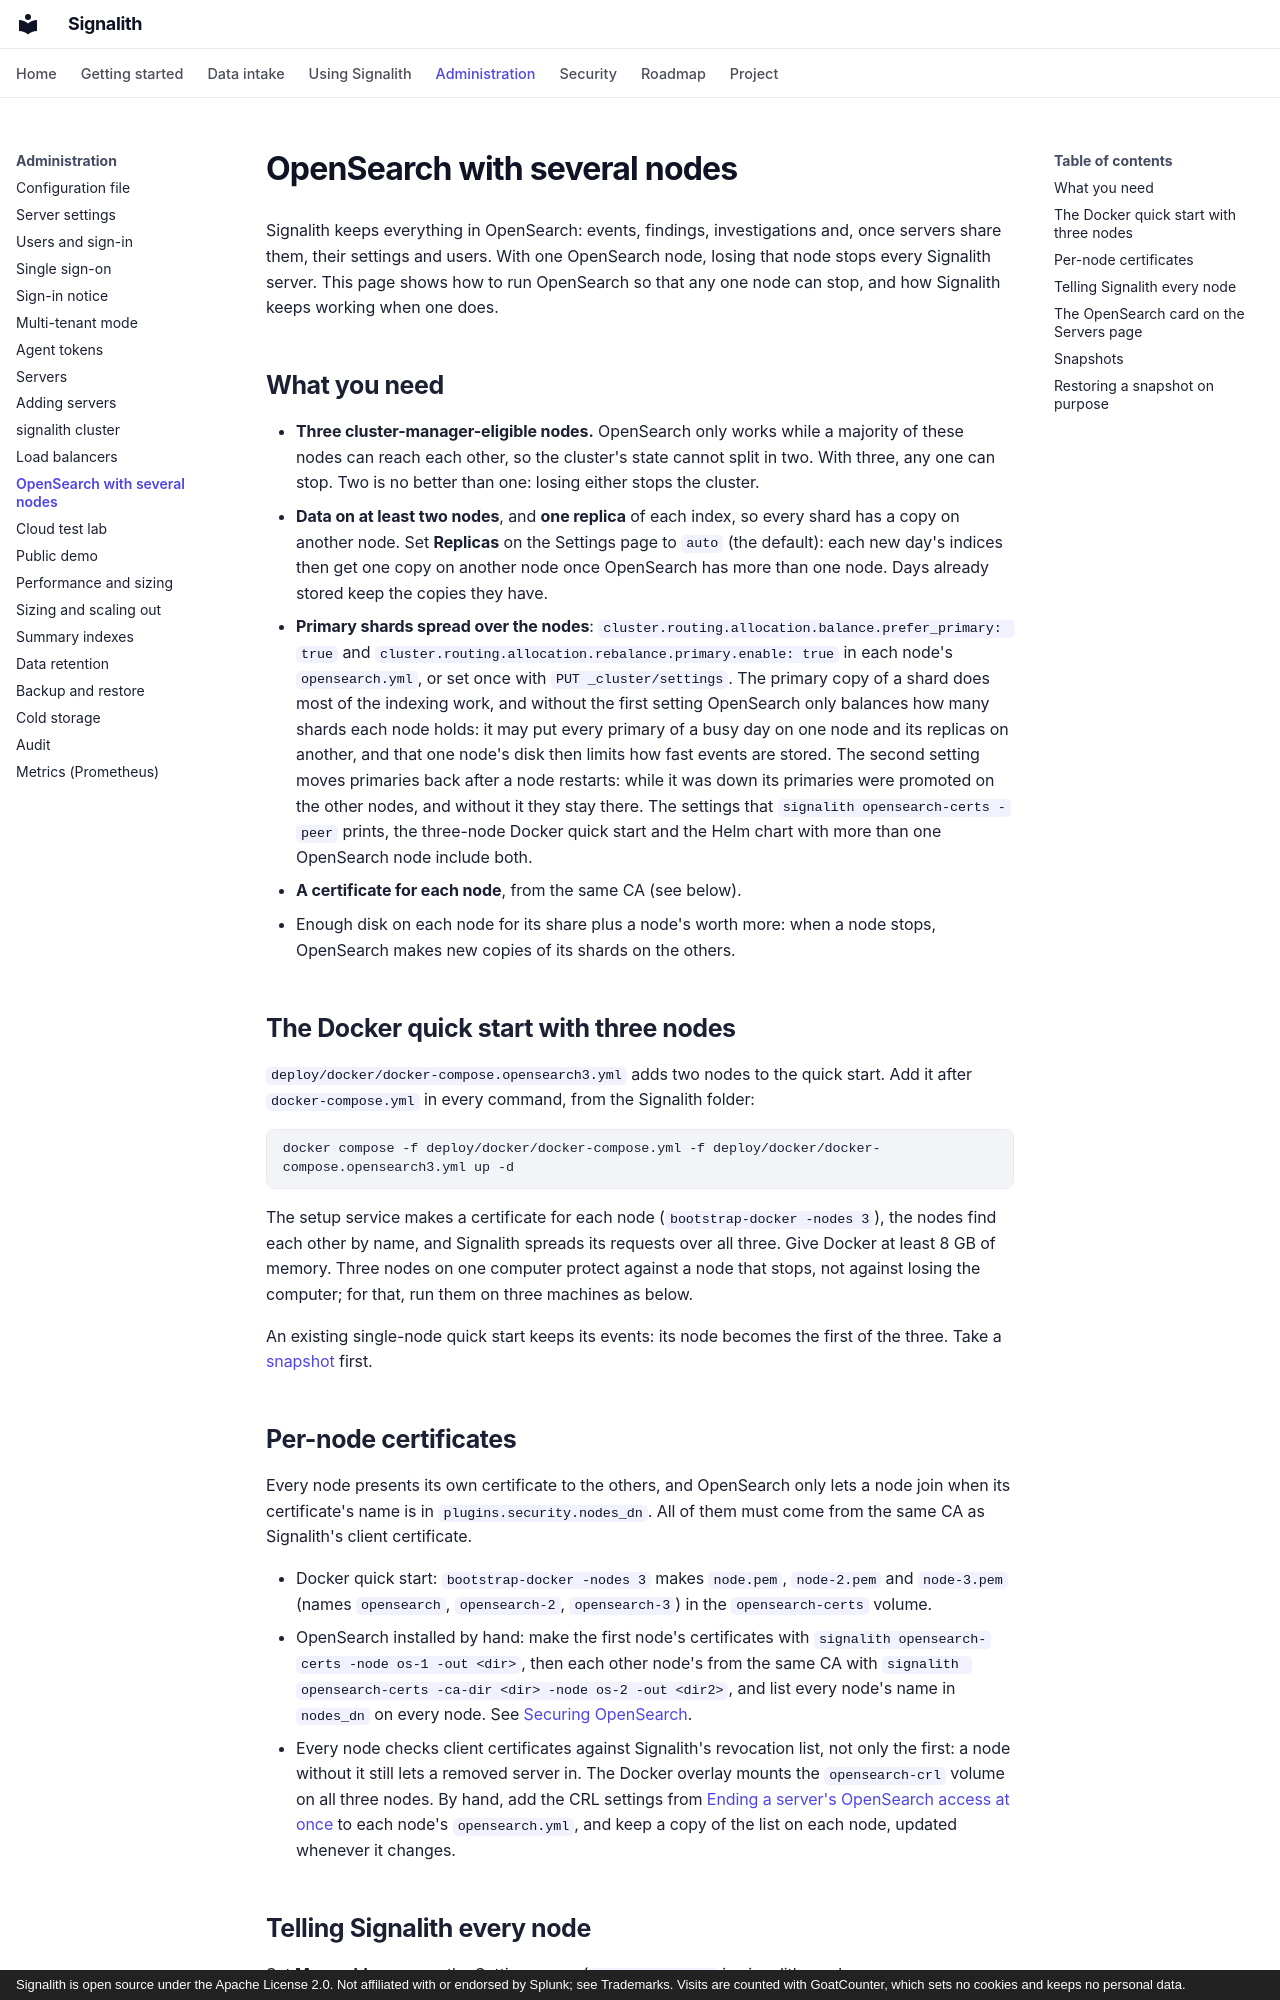

repository: jrsamsanchez/Signalith · page: opensearch-failover/index.html · generator: mkdocs · copyright: Signalith is open source under the Apache License 2.0. Not affiliated with or endorsed by Splunk; see Trademarks. Visits are counted with GoatCounter, which sets no cookies and keeps no personal data.

# OpenSearch with several nodes

Signalith keeps everything in OpenSearch: events, findings, investigations and, once
servers share them, their settings and users. With one OpenSearch node, losing that node
stops every Signalith server. This page shows how to run OpenSearch so that any one node
can stop, and how Signalith keeps working when one does.

## What you need

- **Three cluster-manager-eligible nodes.** OpenSearch only works while a majority of
  these nodes can reach each other, so the cluster's state cannot split in two. With
  three, any one can stop. Two is no better than one: losing either stops the cluster.
- **Data on at least two nodes**, and **one replica** of each index, so every shard has a
  copy on another node. Set **Replicas** on the Settings page to `auto` (the default):
  each new day's indices then get one copy on another node once OpenSearch has more
  than one node. Days already stored keep the copies they have.
- **Primary shards spread over the nodes**: `cluster.routing.allocation.balance.prefer_primary: true`
  and `cluster.routing.allocation.rebalance.primary.enable: true` in each node's
  `opensearch.yml`, or set once with `PUT _cluster/settings`. The primary
  copy of a shard does most of the indexing work, and without the first setting OpenSearch
  only balances how many shards each node holds: it may put every primary of a busy day
  on one node and its replicas on another, and that one node's disk then limits how fast
  events are stored. The second setting moves primaries back after a node restarts:
  while it was down its primaries were promoted on the other nodes, and without it they
  stay there. The settings that `signalith opensearch-certs -peer` prints, the
  three-node Docker quick start and the Helm chart with more than one OpenSearch node
  include both.
- **A certificate for each node**, from the same CA (see below).
- Enough disk on each node for its share plus a node's worth more: when a node stops,
  OpenSearch makes new copies of its shards on the others.

## The Docker quick start with three nodes

`deploy/docker/docker-compose.opensearch3.yml` adds two nodes to the quick start. Add it
after `docker-compose.yml` in every command, from the Signalith folder:

```
docker compose -f deploy/docker/docker-compose.yml -f deploy/docker/docker-compose.opensearch3.yml up -d
```

The setup service makes a certificate for each node (`bootstrap-docker -nodes 3`), the
nodes find each other by name, and Signalith spreads its requests over all three. Give
Docker at least 8 GB of memory. Three nodes on one computer protect against a node that
stops, not against losing the computer; for that, run them on three machines as below.

An existing single-node quick start keeps its events: its node becomes the first of the
three. Take a [snapshot](#snapshots) first.
